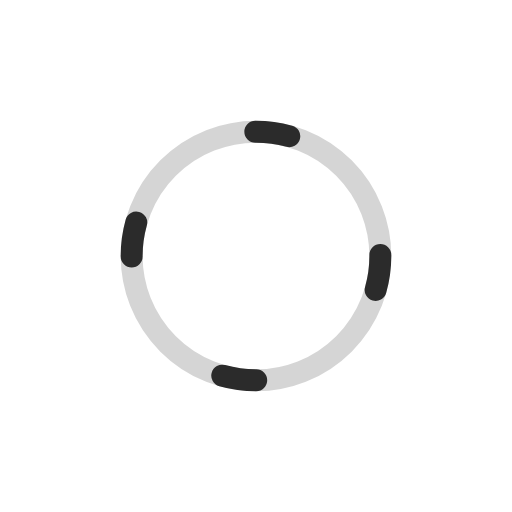
t = 0.00 s
t = 0.60 s: frame unchanged from t = 0.00 s, image omitted
t = 1.20 s: frame unchanged from t = 0.00 s, image omitted
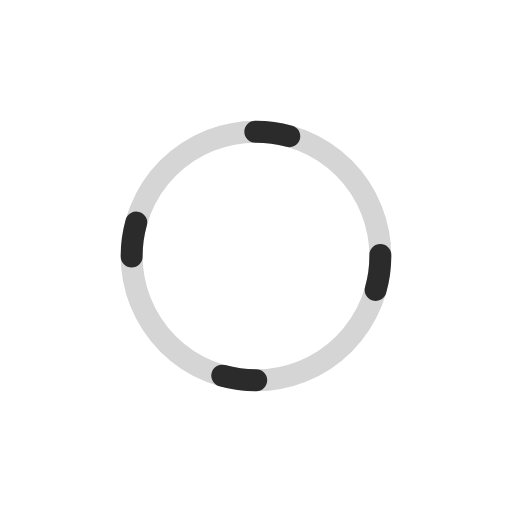
t = 1.80 s

The animated SVG that drew these frames (rendered in a browser with its animation timeline set to each time). Animation: 1 SMIL element (animate=1); one cycle of 2.40 s, repeats indefinitely.

<svg xmlns="http://www.w3.org/2000/svg" viewBox="0 0 140 140" role="img"
  aria-label="Shimmer ring (SMIL)">
  <title>Shimmer ring (SMIL)</title>
  <style>
    :root {
      --ink: #2B2B2B;
      --accent: #2B2B2B;
      --loop: 2.4s;
      --ease: cubic-bezier(0.4, 0, 0.2, 1);
      --delay-sm: 0.2s;
    }
    .base {
      fill: none;
      stroke: var(--ink);
      stroke-width: 6;
      opacity: 0.2;
    }
    .shimmer {
      fill: none;
      stroke: var(--ink);
      stroke-width: 6;
      stroke-linecap: round;
      stroke-dasharray: 6 28;
    }
  </style>
  <circle class="base" cx="70" cy="70" r="34" pathLength="136" />
  <circle class="shimmer" cx="70" cy="70" r="34" pathLength="136">
    <animate attributeName="stroke-dashoffset" values="0;-136" dur="2.4s"
      repeatCount="indefinite" />
  </circle>
</svg>
